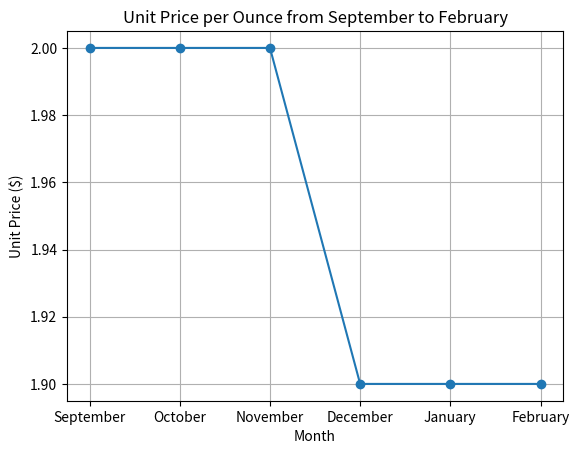

Source code (Python):
import matplotlib.pyplot as plt

months = ['September', 'October', 'November', 'December', 'January', 'February']
unit_prices = [2.0, 2.0, 2.0, 1.9, 1.9, 1.9]

plt.plot(months, unit_prices, marker='o')
plt.xlabel('Month')
plt.ylabel('Unit Price ($)')
plt.title('Unit Price per Ounce from September to February')
plt.grid(True)

plt.show()